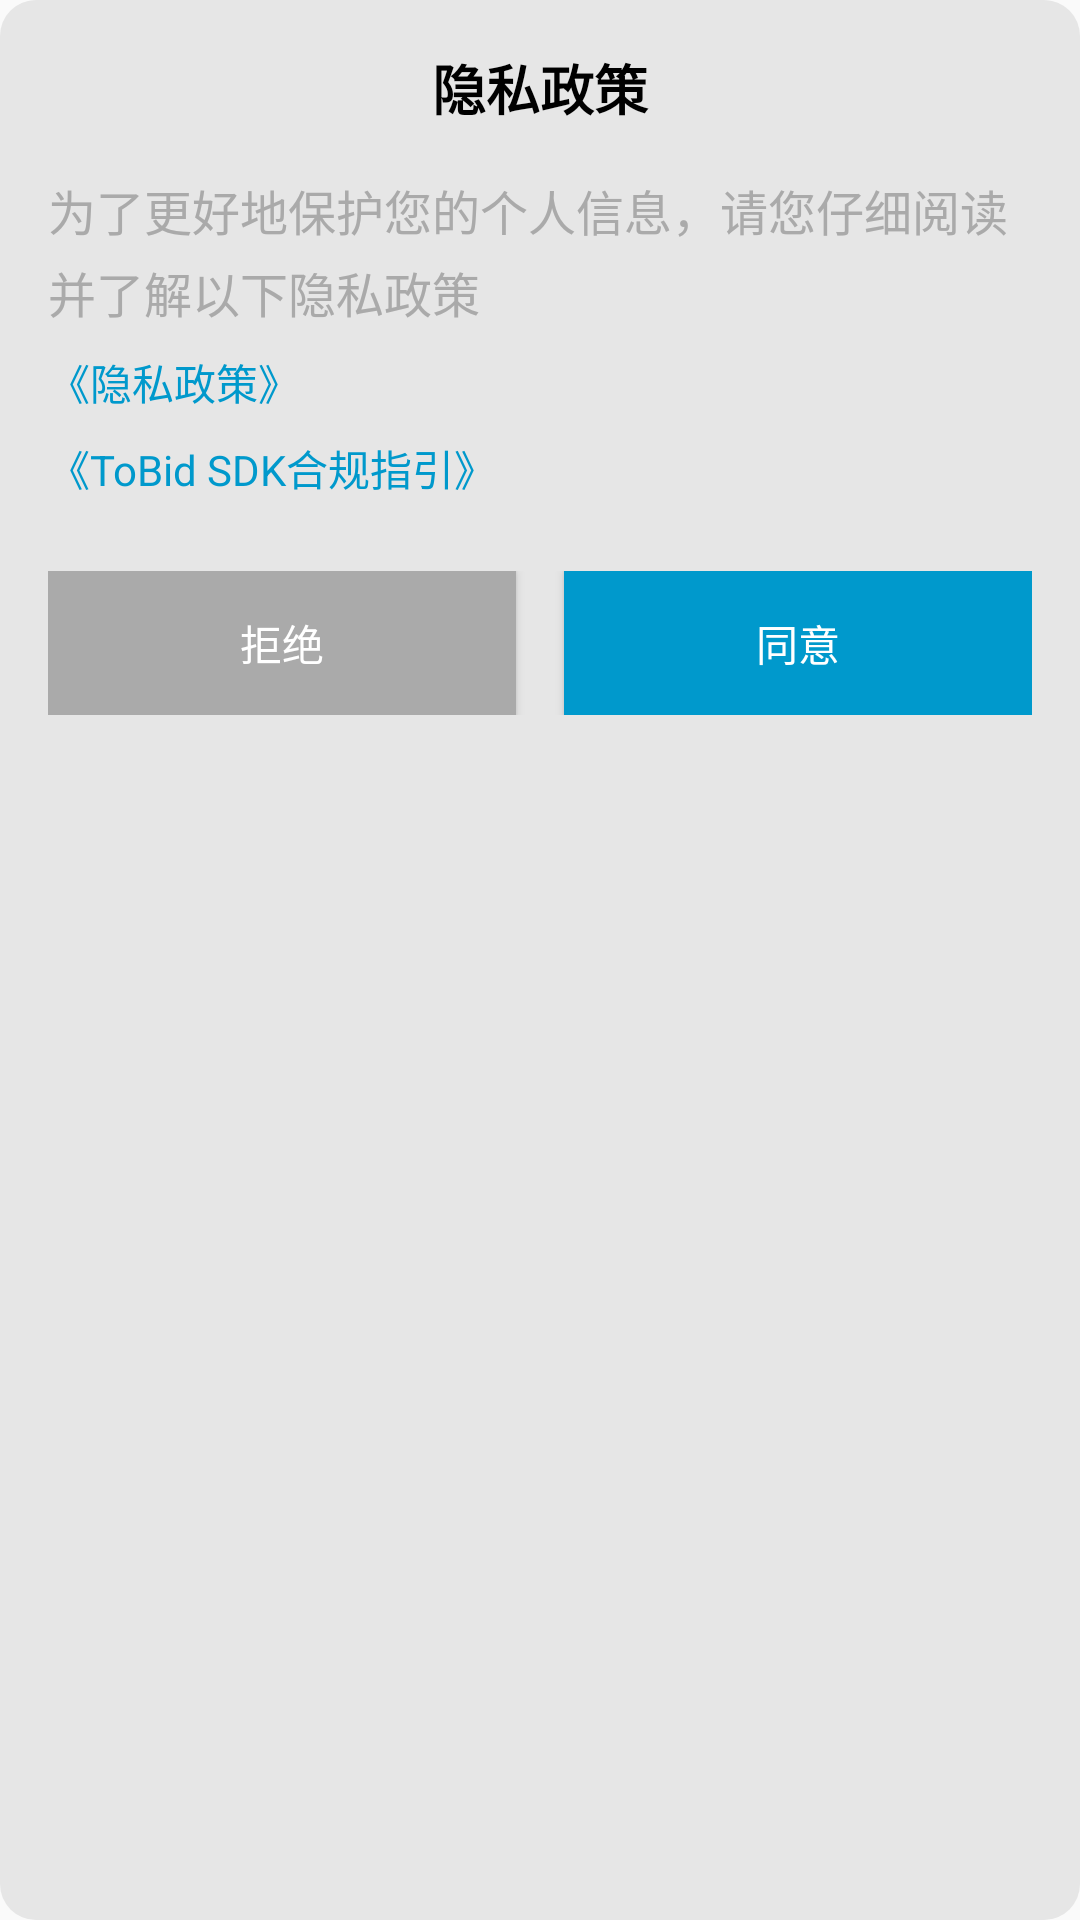

The Android layout XML behind this screen, and the referenced resources:
<!-- AndroidManifest.xml: application theme AppTheme -->
<!-- res/layout/dialog_privacy_policy.xml -->
<?xml version="1.0" encoding="utf-8"?>
<LinearLayout xmlns:android="http://schemas.android.com/apk/res/android"
    android:layout_width="match_parent"
    android:layout_height="wrap_content"
    android:layout_margin="16dp"
    android:background="@drawable/gray_all_rounder_solid_12dp_bg"
    android:orientation="vertical"
    android:padding="16dp">

    <TextView
        android:layout_width="match_parent"
        android:layout_height="wrap_content"
        android:gravity="center"
        android:text="隐私政策"
        android:textColor="@android:color/black"
        android:textSize="18sp"
        android:textStyle="bold" />

    <TextView
        android:id="@+id/tv_privacy_content"
        android:layout_width="match_parent"
        android:layout_height="wrap_content"
        android:layout_marginTop="16dp"
        android:lineSpacingExtra="4dp"
        android:text="为了更好地保护您的个人信息，请您仔细阅读并了解以下隐私政策"
        android:textColor="@android:color/darker_gray"
        android:textSize="16sp" />

    <TextView
        android:id="@+id/tv_privacy_link"
        android:layout_width="wrap_content"
        android:layout_height="wrap_content"
        android:layout_marginTop="8dp"
        android:text="《隐私政策》"
        android:textColor="@android:color/holo_blue_dark"
        android:textSize="14sp" />

    <TextView
        android:id="@+id/tv_sdk_hegui_link"
        android:layout_width="wrap_content"
        android:layout_height="wrap_content"
        android:layout_marginTop="8dp"
        android:text="《ToBid SDK合规指引》"
        android:textColor="@android:color/holo_blue_dark"
        android:textSize="14sp" />

    <LinearLayout
        android:layout_width="match_parent"
        android:layout_height="wrap_content"
        android:layout_marginTop="24dp"
        android:orientation="horizontal">

        <Button
            android:id="@+id/btn_reject"
            android:layout_width="0dp"
            android:layout_height="wrap_content"
            android:layout_marginEnd="8dp"
            android:layout_weight="1"
            android:background="@android:color/darker_gray"
            android:text="拒绝"
            android:textColor="@android:color/white" />

        <Button
            android:id="@+id/btn_accept"
            android:layout_width="0dp"
            android:layout_height="wrap_content"
            android:layout_marginStart="8dp"
            android:layout_weight="1"
            android:background="@android:color/holo_blue_dark"
            android:text="同意"
            android:textColor="@android:color/white" />

    </LinearLayout>

</LinearLayout>
<!-- resources referenced by this layout -->
<resources>
  <!-- drawable gray_all_rounder_solid_12dp_bg (drawable) -->
  <?xml version="1.0" encoding="utf-8"?>
  <shape xmlns:android="http://schemas.android.com/apk/res/android"
      android:shape="rectangle">
  
      <solid android:color="#E6E6E6" />
  
      <corners android:radius="12dp" />
  
  </shape>
  <style name="AppTheme" parent="Theme.AppCompat.Light.DarkActionBar">
          
          <item name="colorPrimary">@color/colorPrimary</item>
          <item name="colorPrimaryDark">@color/colorPrimaryDark</item>
          <item name="colorAccent">@color/colorAccent</item>
          <item name="android:dropDownListViewStyle">@style/spinner_style</item>
          <item name="android:windowDisablePreview">true</item>
  
      </style>
  <color name="colorPrimary">#F2690B</color>
  <color name="colorPrimaryDark">#EA8138</color>
  <color name="colorAccent">#F2690B</color>
  <style name="spinner_style" parent="Widget.AppCompat.ListView.DropDown">
          <item name="android:divider">#d1d1d1</item>
          <item name="android:dividerHeight">0.5dp</item>
      </style>
</resources>
